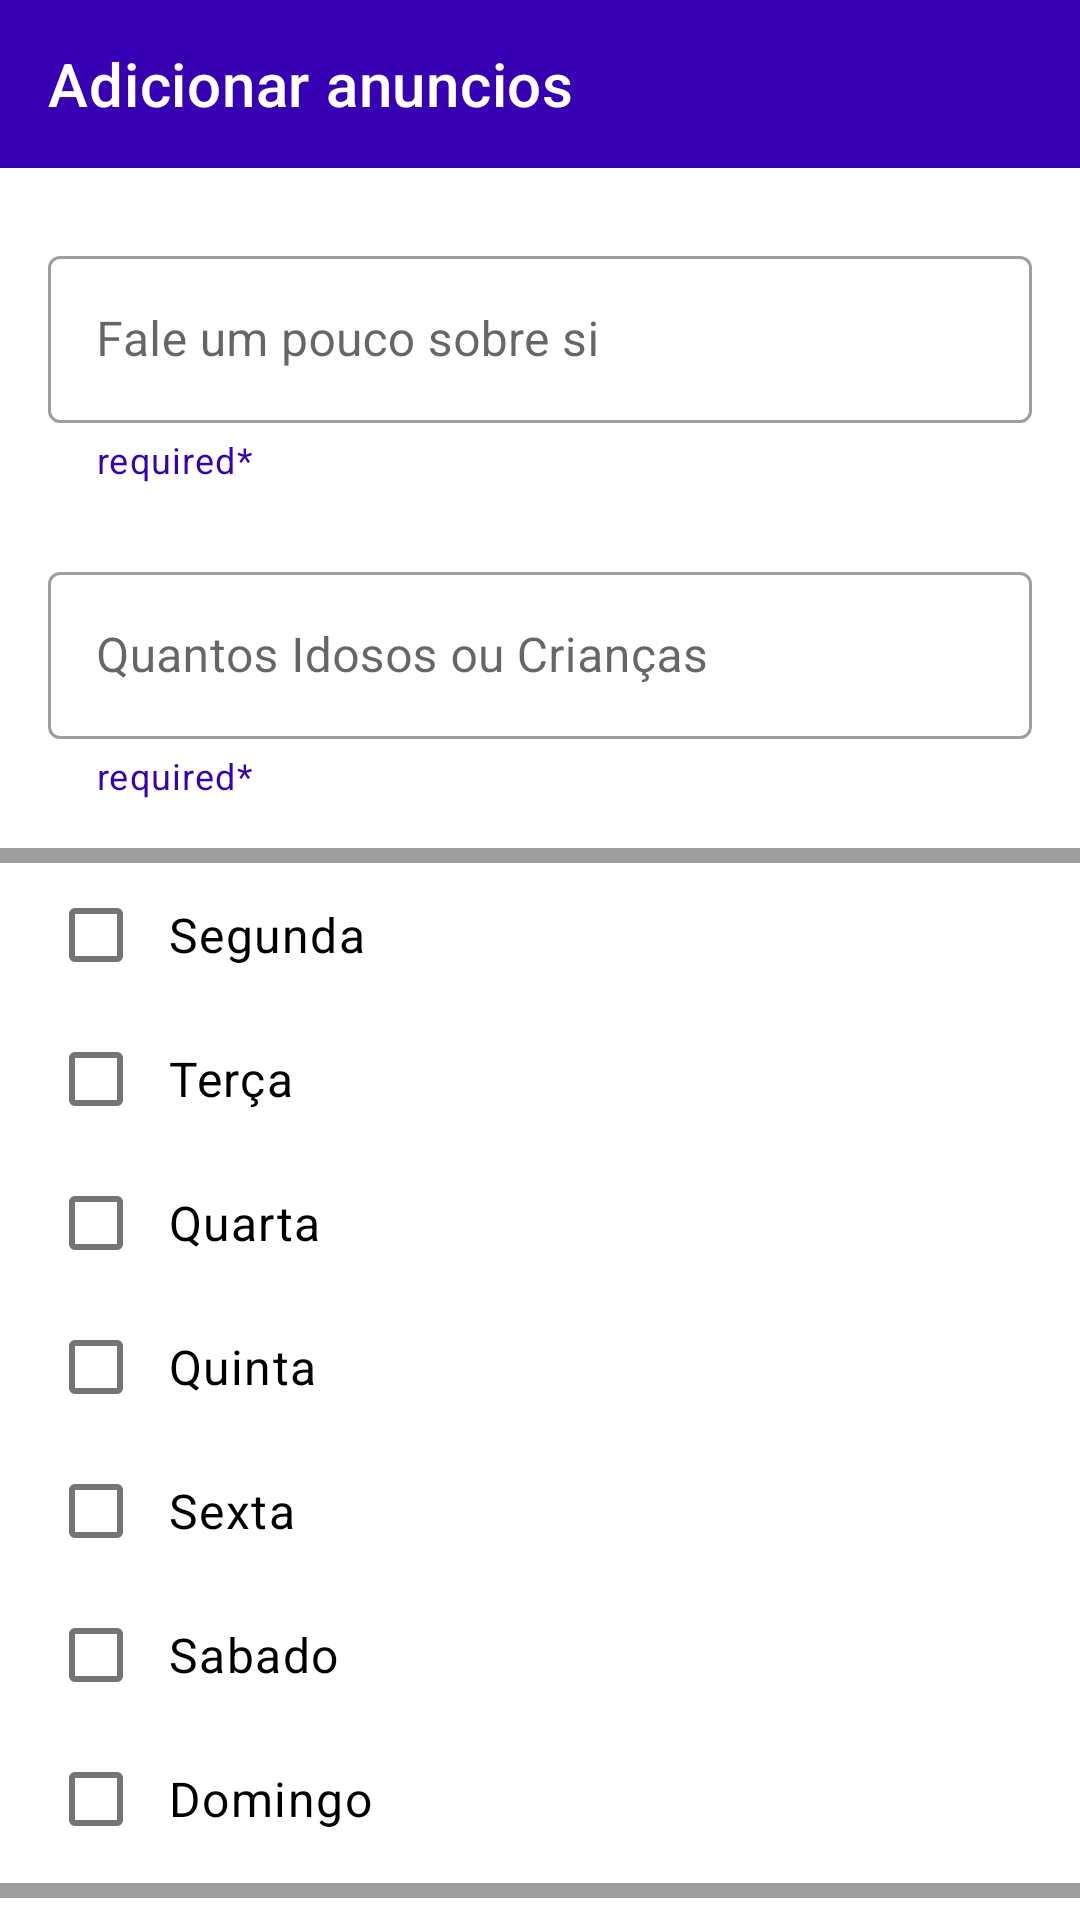

The Android layout XML behind this screen, and the referenced resources:
<!-- AndroidManifest.xml: application theme Theme.Avo -->
<!-- res/layout/fragment_ad_anoucement.xml -->
<?xml version="1.0" encoding="utf-8"?>
<androidx.constraintlayout.widget.ConstraintLayout xmlns:android="http://schemas.android.com/apk/res/android"
    android:layout_width="match_parent"
    android:layout_height="match_parent"
    android:background="@color/white"
    xmlns:app="http://schemas.android.com/apk/res-auto"
    xmlns:tools="http://schemas.android.com/tools"
    >

    <androidx.appcompat.widget.Toolbar
        android:id="@+id/toolbar"
        android:layout_width="match_parent"
        android:layout_height="wrap_content"
        android:background="@color/purple_700"
        app:title="Adicionar anuncios"
        app:titleTextColor="@color/white"
        app:layout_constraintTop_toTopOf="parent"
        app:layout_constraintStart_toEndOf="parent"
        app:layout_constraintEnd_toEndOf="parent"
        />

    <com.google.android.material.textfield.TextInputLayout
        android:id="@+id/textNameInputLayout"
        android:layout_width="match_parent"
        android:layout_height="wrap_content"
        app:layout_constraintTop_toBottomOf="@+id/toolbar"
        app:layout_constraintStart_toStartOf="parent"
        app:layout_constraintEnd_toEndOf="parent"
        android:layout_marginRight="16dp"
        android:layout_marginLeft="16dp"
        android:layout_marginTop="24dp"
        android:hint="@string/talk"
        app:helperText="@string/required"
        app:helperTextTextColor="@color/purple_700"
        style="@style/Widget.MaterialComponents.TextInputLayout.OutlinedBox">

        <com.google.android.material.textfield.TextInputEditText
            android:id="@+id/textNameField"
            android:layout_width="match_parent"
            android:layout_height="wrap_content"/>

    </com.google.android.material.textfield.TextInputLayout>

    <com.google.android.material.textfield.TextInputLayout
        android:id="@+id/textEmailInputLayout"
        android:layout_width="match_parent"
        android:layout_height="wrap_content"
        app:layout_constraintTop_toBottomOf="@+id/textNameInputLayout"
        app:layout_constraintStart_toStartOf="parent"
        app:layout_constraintEnd_toEndOf="parent"
        android:layout_marginRight="16dp"
        android:layout_marginLeft="16dp"
        android:layout_marginTop="24dp"
        android:hint="@string/child_and_oldman"
        app:hintTextColor="@color/quantum_grey900"
        app:helperText="@string/required"
        app:helperTextTextColor="@color/purple_700"
        style="@style/Widget.MaterialComponents.TextInputLayout.OutlinedBox">

        <com.google.android.material.textfield.TextInputEditText
            android:id="@+id/textEmailField"
            android:layout_width="match_parent"
            android:layout_height="wrap_content"
            android:inputType="number" />

    </com.google.android.material.textfield.TextInputLayout>

    <View
        android:id="@+id/view"
        android:layout_width="match_parent"
        android:layout_height="5dp"
        android:layout_marginTop="16dp"
        android:background="#9E9E9E"
        app:layout_constraintTop_toBottomOf="@id/textEmailInputLayout"
        tools:layout_editor_absoluteX="0dp" />

    <com.google.android.material.checkbox.MaterialCheckBox
        android:id="@+id/checkbox1"
        android:layout_width="wrap_content"
        android:layout_height="wrap_content"
        android:text="Segunda"
        android:textAppearance="@style/CheckboxTextAppearance"
        app:layout_constraintTop_toBottomOf="@id/view"
        app:layout_constraintStart_toStartOf="parent"
        android:paddingStart="8dp"
        android:paddingEnd="8dp"
        android:layout_marginStart="16dp"
        android:layout_marginEnd="16dp" />

    <com.google.android.material.checkbox.MaterialCheckBox
        android:id="@+id/checkbox2"
        android:layout_width="wrap_content"
        android:layout_height="wrap_content"
        android:text="Terça"
        android:textAppearance="@style/CheckboxTextAppearance"
        app:layout_constraintTop_toBottomOf="@id/checkbox1"
        app:layout_constraintStart_toStartOf="parent"
        android:paddingStart="8dp"
        android:paddingEnd="8dp"
        android:layout_marginStart="16dp"
        android:layout_marginEnd="16dp" />

    <com.google.android.material.checkbox.MaterialCheckBox
        android:id="@+id/checkbox3"
        android:layout_width="wrap_content"
        android:layout_height="wrap_content"
        android:text="Quarta"
        android:textAppearance="@style/CheckboxTextAppearance"
        app:layout_constraintTop_toBottomOf="@id/checkbox2"
        app:layout_constraintStart_toStartOf="parent"
        android:paddingStart="8dp"
        android:paddingEnd="8dp"
        android:layout_marginStart="16dp"
        android:layout_marginEnd="16dp" />

    <com.google.android.material.checkbox.MaterialCheckBox
        android:id="@+id/checkbox4"
        android:layout_width="wrap_content"
        android:layout_height="wrap_content"
        android:text="Quinta"
        android:textAppearance="@style/CheckboxTextAppearance"
        app:layout_constraintTop_toBottomOf="@id/checkbox3"
        app:layout_constraintStart_toStartOf="parent"
        android:paddingStart="8dp"
        android:paddingEnd="8dp"
        android:layout_marginStart="16dp"
        android:layout_marginEnd="16dp" />

    <com.google.android.material.checkbox.MaterialCheckBox
        android:id="@+id/checkbox5"
        android:layout_width="wrap_content"
        android:layout_height="wrap_content"
        android:text="Sexta"
        android:textAppearance="@style/CheckboxTextAppearance"
        app:layout_constraintTop_toBottomOf="@id/checkbox4"
        app:layout_constraintStart_toStartOf="parent"
        android:paddingStart="8dp"
        android:paddingEnd="8dp"
        android:layout_marginStart="16dp"
        android:layout_marginEnd="16dp" />

    <com.google.android.material.checkbox.MaterialCheckBox
        android:id="@+id/checkbox6"
        android:layout_width="wrap_content"
        android:layout_height="wrap_content"
        android:text="Sabado"
        android:textAppearance="@style/CheckboxTextAppearance"
        app:layout_constraintTop_toBottomOf="@id/checkbox5"
        app:layout_constraintStart_toStartOf="parent"
        android:paddingStart="8dp"
        android:paddingEnd="8dp"
        android:layout_marginStart="16dp"
        android:layout_marginEnd="16dp" />

    <com.google.android.material.checkbox.MaterialCheckBox
        android:id="@+id/checkbox7"
        android:layout_width="wrap_content"
        android:layout_height="wrap_content"
        android:text="Domingo"
        android:textAppearance="@style/CheckboxTextAppearance"
        app:layout_constraintTop_toBottomOf="@id/checkbox6"
        app:layout_constraintStart_toStartOf="parent"
        android:paddingStart="8dp"
        android:paddingEnd="8dp"
        android:layout_marginStart="16dp"
        android:layout_marginEnd="16dp" />

    <View
        android:id="@+id/line2"
        android:layout_width="match_parent"
        android:layout_height="5dp"
        android:layout_marginTop="4dp"
        android:background="#9E9E9E"
        app:layout_constraintTop_toBottomOf="@id/checkbox7"
        tools:layout_editor_absoluteX="0dp" />


</androidx.constraintlayout.widget.ConstraintLayout>
<!-- resources referenced by this layout -->
<resources>
  <color name="purple_700">#FF3700B3</color>
  <color name="white">#FFFFFFFF</color>
  <string name="child_and_oldman">Quantos Idosos ou Crianças</string>
  <string name="required">required*</string>
  <string name="talk">Fale um pouco sobre si</string>
  <style name="CheckboxTextAppearance" parent="TextAppearance.MaterialComponents.Body1">
          <item name="android:textSize">16sp</item>
      </style>
  <style name="Theme.Avo" parent="Theme.MaterialComponents.DayNight.NoActionBar">
          
          <item name="colorPrimary">@color/purple_500</item>
          <item name="colorPrimaryVariant">@color/purple_700</item>
          <item name="colorOnPrimary">@color/white</item>
          
          <item name="colorSecondary">@color/teal_200</item>
          <item name="colorSecondaryVariant">@color/teal_700</item>
          <item name="colorOnSecondary">@color/black</item>
          
          <item name="android:statusBarColor">?attr/colorPrimaryVariant</item>
          
      </style>
  <color name="purple_500">#FF6200EE</color>
  <color name="teal_200">#FF03DAC5</color>
  <color name="teal_700">#FF018786</color>
  <color name="black">#FF000000</color>
</resources>
